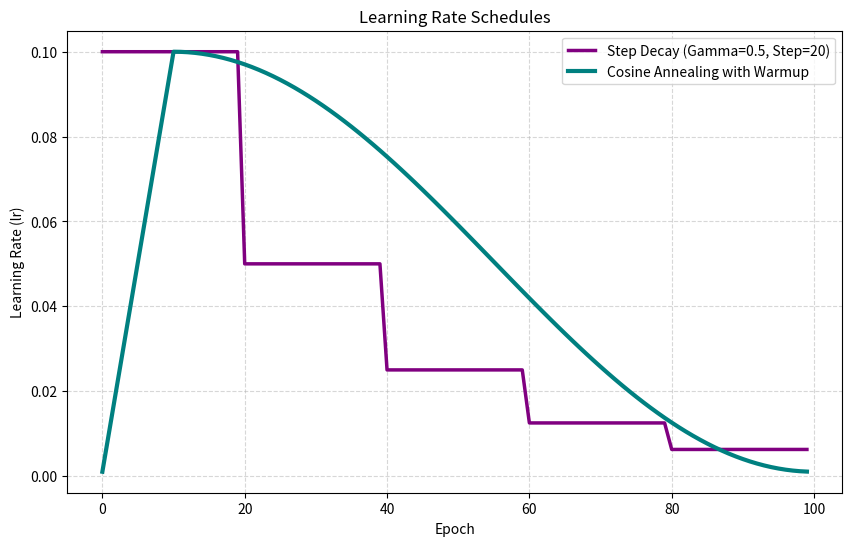
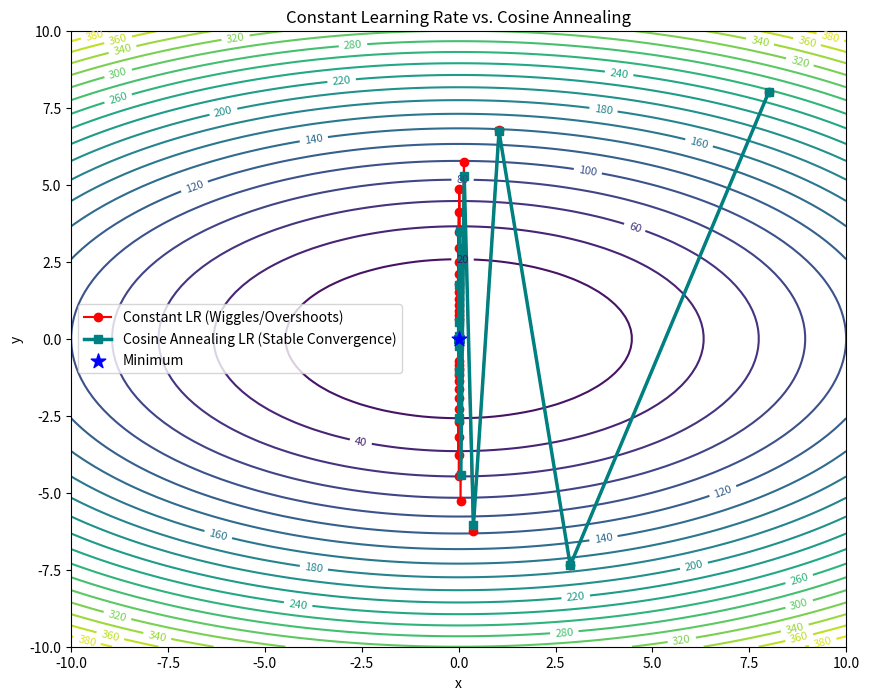

Write Python code to recreate these figures, in order.
import numpy as np
import matplotlib.pyplot as plt

# Set seed for reproducibility
np.random.seed(42)

def step_decay(epoch, lr_initial=0.1, step_size=20, gamma=0.5):
    return lr_initial * (gamma ** (epoch // step_size))

def cosine_annealing_with_warmup(epoch, total_epochs=100, warmup_epochs=10, lr_max=0.1, lr_min=0.001):
    if epoch < warmup_epochs:
        # Linear Warmup
        return lr_min + (epoch / warmup_epochs) * (lr_max - lr_min)
    else:
        # Cosine Annealing
        t_cur = epoch - warmup_epochs
        t_max = total_epochs - warmup_epochs
        return lr_min + 0.5 * (lr_max - lr_min) * (1.0 + np.cos((t_cur / t_max) * np.pi))

epochs = np.arange(100)
lr_step = [step_decay(e) for e in epochs]
lr_cosine = [cosine_annealing_with_warmup(e) for e in epochs]

plt.figure(figsize=(10, 6))
plt.plot(epochs, lr_step, color='purple', linewidth=2.5, label='Step Decay (Gamma=0.5, Step=20)')
plt.plot(epochs, lr_cosine, color='teal', linewidth=3, label='Cosine Annealing with Warmup')
plt.xlabel('Epoch')
plt.ylabel('Learning Rate (lr)')
plt.title('Learning Rate Schedules')
plt.grid(True, linestyle='--', alpha=0.5)
plt.legend()
plt.show()

def cost_func(x, y):
    return x**2 + 3 * y**2

def grad_func(x, y):
    return np.array([2*x, 6*y])

def optimize_constant_lr(start_pos, lr=0.32, epochs=30):
    pos = np.array(start_pos, dtype=float)
    history = [pos.copy()]
    for _ in range(epochs):
        grad = grad_func(pos[0], pos[1])
        pos -= lr * grad
        history.append(pos.copy())
    return np.array(history)

def optimize_cosine_lr(start_pos, lr_max=0.32, lr_min=0.001, epochs=30):
    pos = np.array(start_pos, dtype=float)
    history = [pos.copy()]
    for epoch in range(epochs):
        lr = lr_min + 0.5 * (lr_max - lr_min) * (1.0 + np.cos((epoch / epochs) * np.pi))
        grad = grad_func(pos[0], pos[1])
        pos -= lr * grad
        history.append(pos.copy())
    return np.array(history)

start = [8.0, 8.0]
path_const = optimize_constant_lr(start)
path_cosine = optimize_cosine_lr(start)

x = np.linspace(-10, 10, 100)
y = np.linspace(-10, 10, 100)
X, Y = np.meshgrid(x, y)
Z = cost_func(X, Y)

plt.figure(figsize=(10, 8))
contours = plt.contour(X, Y, Z, levels=20, cmap='viridis')
plt.clabel(contours, inline=1, fontsize=8)

plt.plot(path_const[:, 0], path_const[:, 1], color='red', marker='o', linewidth=1.5, label='Constant LR (Wiggles/Overshoots)')
plt.plot(path_cosine[:, 0], path_cosine[:, 1], color='teal', marker='s', linewidth=2.5, label='Cosine Annealing LR (Stable Convergence)')

plt.scatter(0, 0, color='blue', s=120, marker='*', zorder=5, label='Minimum')
plt.xlabel('x')
plt.ylabel('y')
plt.title('Constant Learning Rate vs. Cosine Annealing')
plt.legend()
plt.show()
